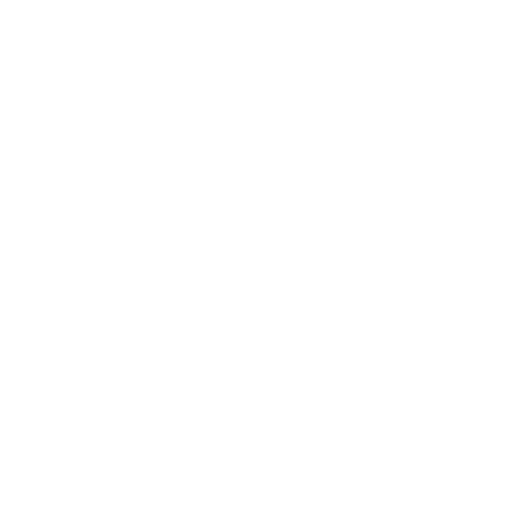
t = 0.00 s
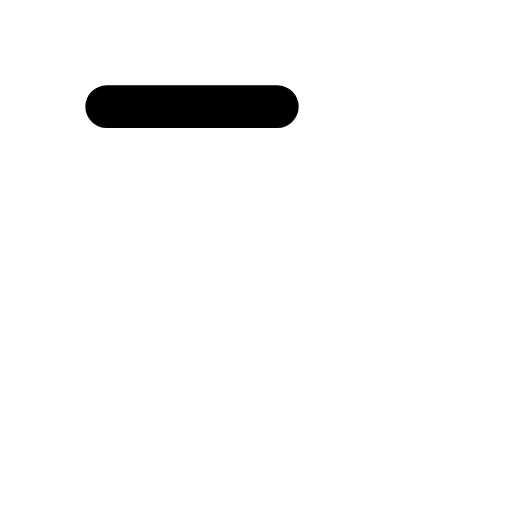
t = 0.15 s
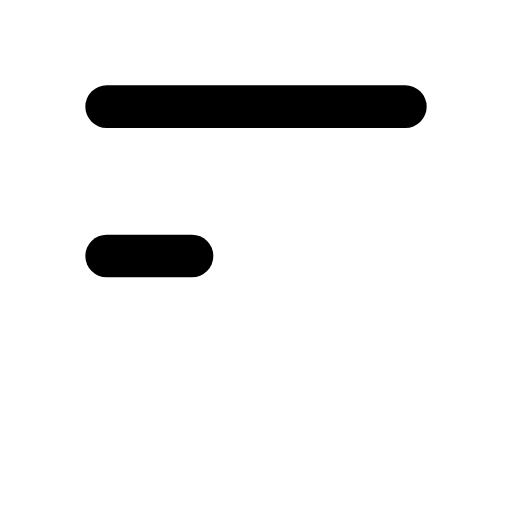
t = 0.38 s
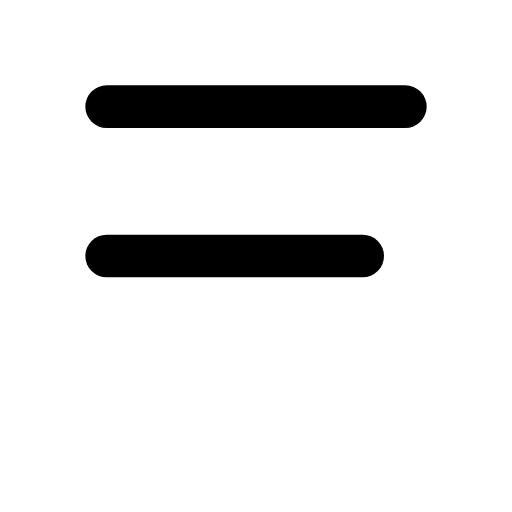
t = 0.53 s
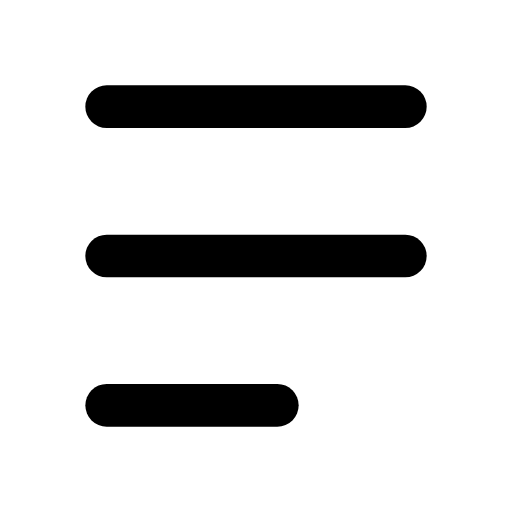
t = 0.75 s
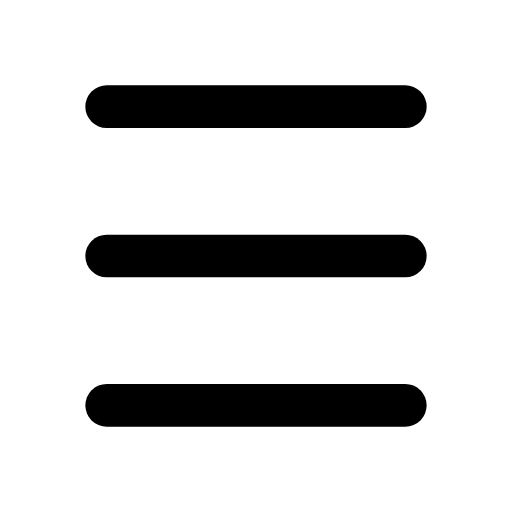
t = 0.90 s

The animated SVG that drew these frames (rendered in a browser with its animation timeline set to each time). Animation: 3 SMIL elements (animate=3); one cycle of 0.90 s.

<svg viewBox="0 0 24 24" xmlns="http://www.w3.org/2000/svg"><g fill="none" stroke="currentColor" stroke-linecap="round" stroke-linejoin="round" stroke-width="2" stroke-dasharray="16"><path d="M5 5h14"><animate attributeName="stroke-dashoffset" dur="0.3s" fill="freeze" values="16;0"/></path><path d="M5 12h14" stroke-dashoffset="16"><animate attributeName="stroke-dashoffset" begin="0.3s" dur="0.3s" fill="freeze" to="0"/></path><path d="M5 19h14" stroke-dashoffset="16"><animate attributeName="stroke-dashoffset" begin="0.6s" dur="0.3s" fill="freeze" to="0"/></path></g></svg>
